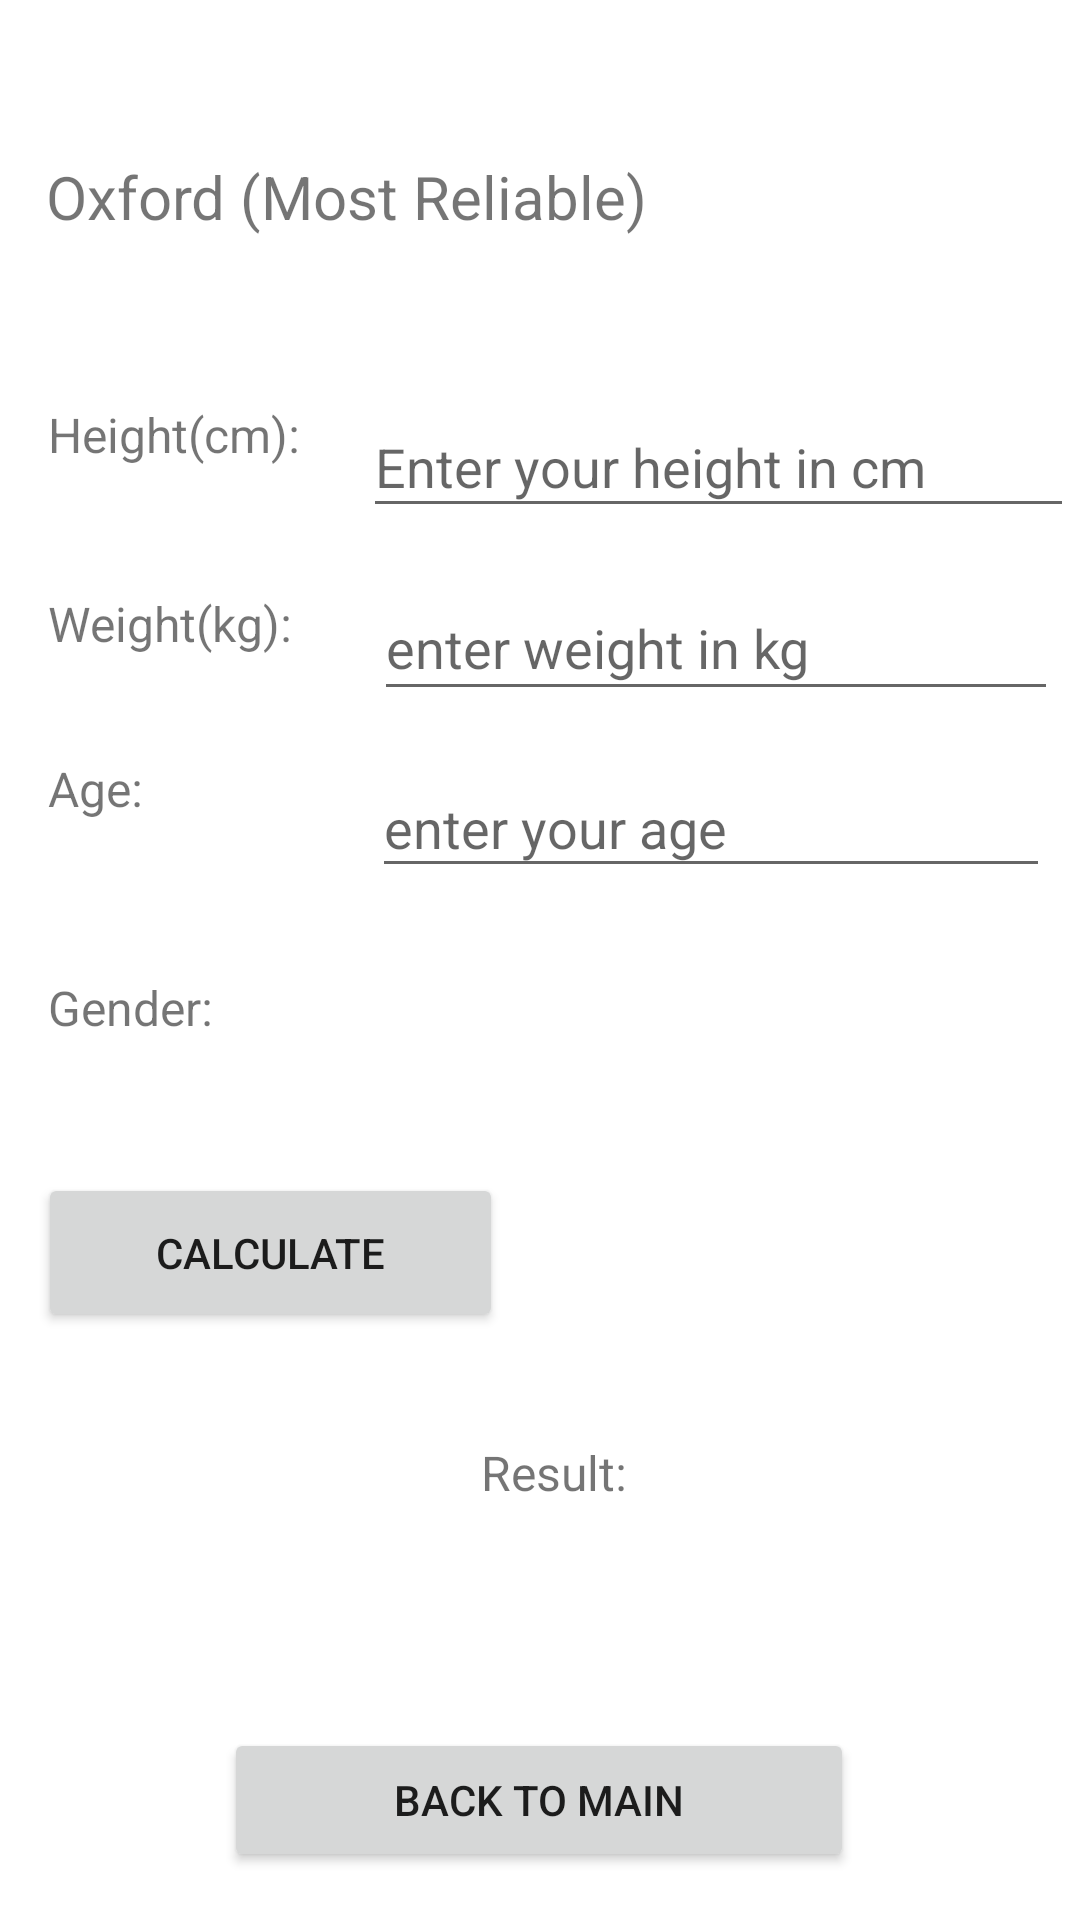

Produce the Android XML layout that renders to this screen, including the resource entries it uses.
<!-- AndroidManifest.xml: application theme Theme.Lab2homework -->
<!-- res/layout/activity_main3.xml -->
<?xml version="1.0" encoding="utf-8"?>
<androidx.constraintlayout.widget.ConstraintLayout xmlns:android="http://schemas.android.com/apk/res/android"
    xmlns:app="http://schemas.android.com/apk/res-auto"
    xmlns:tools="http://schemas.android.com/tools"
    android:layout_width="match_parent"
    android:layout_height="match_parent"
    tools:context=".MainActivity3">


    <TextView
        android:id="@+id/textView4"
        android:layout_width="329dp"
        android:layout_height="42dp"
        android:layout_marginTop="52dp"
        android:text="Oxford (Most Reliable)"
        android:textSize="20sp"
        app:layout_constraintEnd_toEndOf="parent"
        app:layout_constraintHorizontal_bias="0.496"
        app:layout_constraintStart_toStartOf="parent"
        app:layout_constraintTop_toTopOf="parent" />

    <TextView
        android:id="@+id/textView5"
        android:layout_width="103dp"
        android:layout_height="39dp"
        android:layout_marginStart="16dp"
        android:layout_marginTop="40dp"
        android:text="Height(cm):"
        android:textSize="16sp"
        app:layout_constraintStart_toStartOf="parent"
        app:layout_constraintTop_toBottomOf="@+id/textView4" />

    <TextView
        android:id="@+id/textView6"
        android:layout_width="103dp"
        android:layout_height="39dp"
        android:layout_marginStart="16dp"
        android:layout_marginTop="24dp"
        android:text="Weight(kg):"
        android:textSize="16sp"
        app:layout_constraintStart_toStartOf="parent"
        app:layout_constraintTop_toBottomOf="@+id/textView5" />

    <TextView
        android:id="@+id/textView7"
        android:layout_width="100dp"
        android:layout_height="41dp"
        android:layout_marginStart="16dp"
        android:layout_marginTop="16dp"
        android:text="Age:"
        android:textSize="16sp"
        app:layout_constraintStart_toStartOf="parent"
        app:layout_constraintTop_toBottomOf="@+id/textView6" />

    <TextView
        android:id="@+id/textView8"
        android:layout_width="103dp"
        android:layout_height="39dp"
        android:layout_marginStart="16dp"
        android:layout_marginTop="32dp"
        android:text="Gender:"
        android:textSize="16sp"
        app:layout_constraintStart_toStartOf="parent"
        app:layout_constraintTop_toBottomOf="@+id/textView7" />

    <EditText
        android:id="@+id/editTextNumber"
        android:layout_width="237dp"
        android:layout_height="44dp"
        android:layout_marginTop="132dp"
        android:ems="10"
        android:hint="Enter your height in cm"
        android:inputType="number"
        app:layout_constraintEnd_toEndOf="parent"
        app:layout_constraintStart_toEndOf="@+id/textView5"
        app:layout_constraintTop_toTopOf="parent" />

    <EditText
        android:id="@+id/editTextNumber2"
        android:layout_width="228dp"
        android:layout_height="45dp"
        android:layout_marginTop="16dp"
        android:ems="10"
        android:hint="enter weight in kg"
        android:inputType="number"
        app:layout_constraintEnd_toEndOf="parent"
        app:layout_constraintHorizontal_bias="0.437"
        app:layout_constraintStart_toEndOf="@+id/textView6"
        app:layout_constraintTop_toBottomOf="@+id/editTextNumber" />

    <EditText
        android:id="@+id/editTextNumber3"
        android:layout_width="226dp"
        android:layout_height="43dp"
        android:layout_marginTop="16dp"
        android:ems="10"
        android:hint="enter your age"
        android:inputType="number"
        app:layout_constraintEnd_toEndOf="parent"
        app:layout_constraintHorizontal_bias="0.449"
        app:layout_constraintStart_toEndOf="@+id/textView7"
        app:layout_constraintTop_toBottomOf="@+id/editTextNumber2" />

    <LinearLayout
        android:layout_width="257dp"
        android:layout_height="49dp"
        android:layout_marginTop="8dp"
        android:layout_marginBottom="100dp"
        android:orientation="horizontal"
        app:layout_constraintBottom_toTopOf="@+id/button"
        app:layout_constraintEnd_toEndOf="parent"
        app:layout_constraintStart_toEndOf="@+id/textView8"
        app:layout_constraintTop_toBottomOf="@+id/editTextNumber3">

        <RadioGroup
            android:id="@+id/radioGroup"
            android:layout_width="wrap_content"
            android:layout_height="wrap_content"
            android:orientation='horizontal'>>

            <RadioButton
                android:id="@+id/radioButton3"
                android:layout_width="123dp"
                android:layout_height="match_parent"
                android:layout_weight="1"
                android:text="Female" />

            <RadioButton
                android:id="@+id/radioButton4"
                android:layout_width="132dp"
                android:layout_height="match_parent"
                android:layout_weight="1"
                android:text="Male" />
        </RadioGroup>
        />
    </LinearLayout>

    <Button
        android:id="@+id/button"
        android:layout_width="155dp"
        android:layout_height="53dp"
        android:layout_marginBottom="132dp"
        android:text="calculate"
        app:layout_constraintBottom_toTopOf="@+id/button2"
        app:layout_constraintEnd_toEndOf="parent"
        app:layout_constraintHorizontal_bias="0.062"
        app:layout_constraintStart_toStartOf="parent"
        app:layout_constraintTop_toBottomOf="@+id/textView8"
        app:layout_constraintVertical_bias="1.0" />

    <TextView
        android:id="@+id/textView9"
        android:layout_width="207dp"
        android:layout_height="115dp"
        android:layout_marginTop="116dp"
        android:text="Result:"
        android:textSize="16sp"
        app:layout_constraintEnd_toEndOf="parent"
        app:layout_constraintHorizontal_bias="0.515"
        app:layout_constraintStart_toEndOf="@+id/button"
        app:layout_constraintTop_toBottomOf="@+id/textView8" />

    <Button
        android:id="@+id/button2"
        android:layout_width="210dp"
        android:layout_height="48dp"
        android:layout_marginBottom="16dp"
        android:text="back to main"
        app:layout_constraintBottom_toBottomOf="parent"
        app:layout_constraintEnd_toEndOf="parent"
        app:layout_constraintHorizontal_bias="0.497"
        app:layout_constraintStart_toStartOf="parent"
        app:layout_constraintTop_toBottomOf="@+id/textView9"
        app:layout_constraintVertical_bias="1.0" />

</androidx.constraintlayout.widget.ConstraintLayout>
<!-- resources referenced by this layout -->
<resources>
  <style name="Theme.Lab2homework" parent="Theme.MaterialComponents.DayNight.DarkActionBar">
          
          <item name="colorPrimary">@color/purple_500</item>
          <item name="colorPrimaryVariant">@color/purple_700</item>
          <item name="colorOnPrimary">@color/white</item>
          
          <item name="colorSecondary">@color/teal_200</item>
          <item name="colorSecondaryVariant">@color/teal_700</item>
          <item name="colorOnSecondary">@color/black</item>
          
          <item name="android:statusBarColor">?attr/colorPrimaryVariant</item>
          
      </style>
  <!-- not gathered from this repository: default colours our renderer supplied (Android Studio template values) -->
  <color name="purple_500">#FF6200EE</color>
  <color name="purple_700">#FF3700B3</color>
  <color name="teal_200">#FF03DAC5</color>
  <color name="teal_700">#FF018786</color>
  <color name="black">#FF000000</color>
  <color name="white">#FFFFFFFF</color>
</resources>
